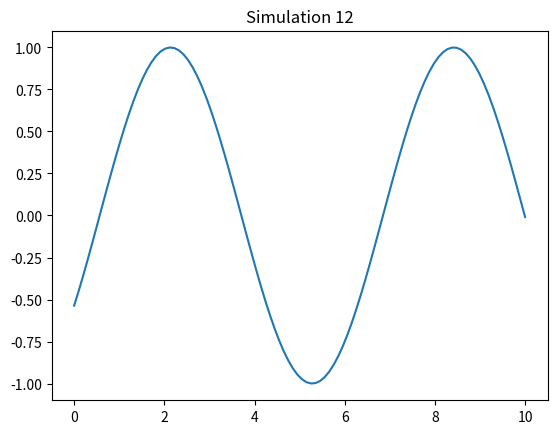

Write Python code to recreate this figure.
import numpy as np
import matplotlib.pyplot as plt

def run_sim():
    t = np.linspace(0, 10, 100)
    plt.plot(t, np.sin(t + 12))
    plt.title("Simulation 12")
    plt.savefig("sim_12.png")

if __name__ == "__main__":
    run_sim()
